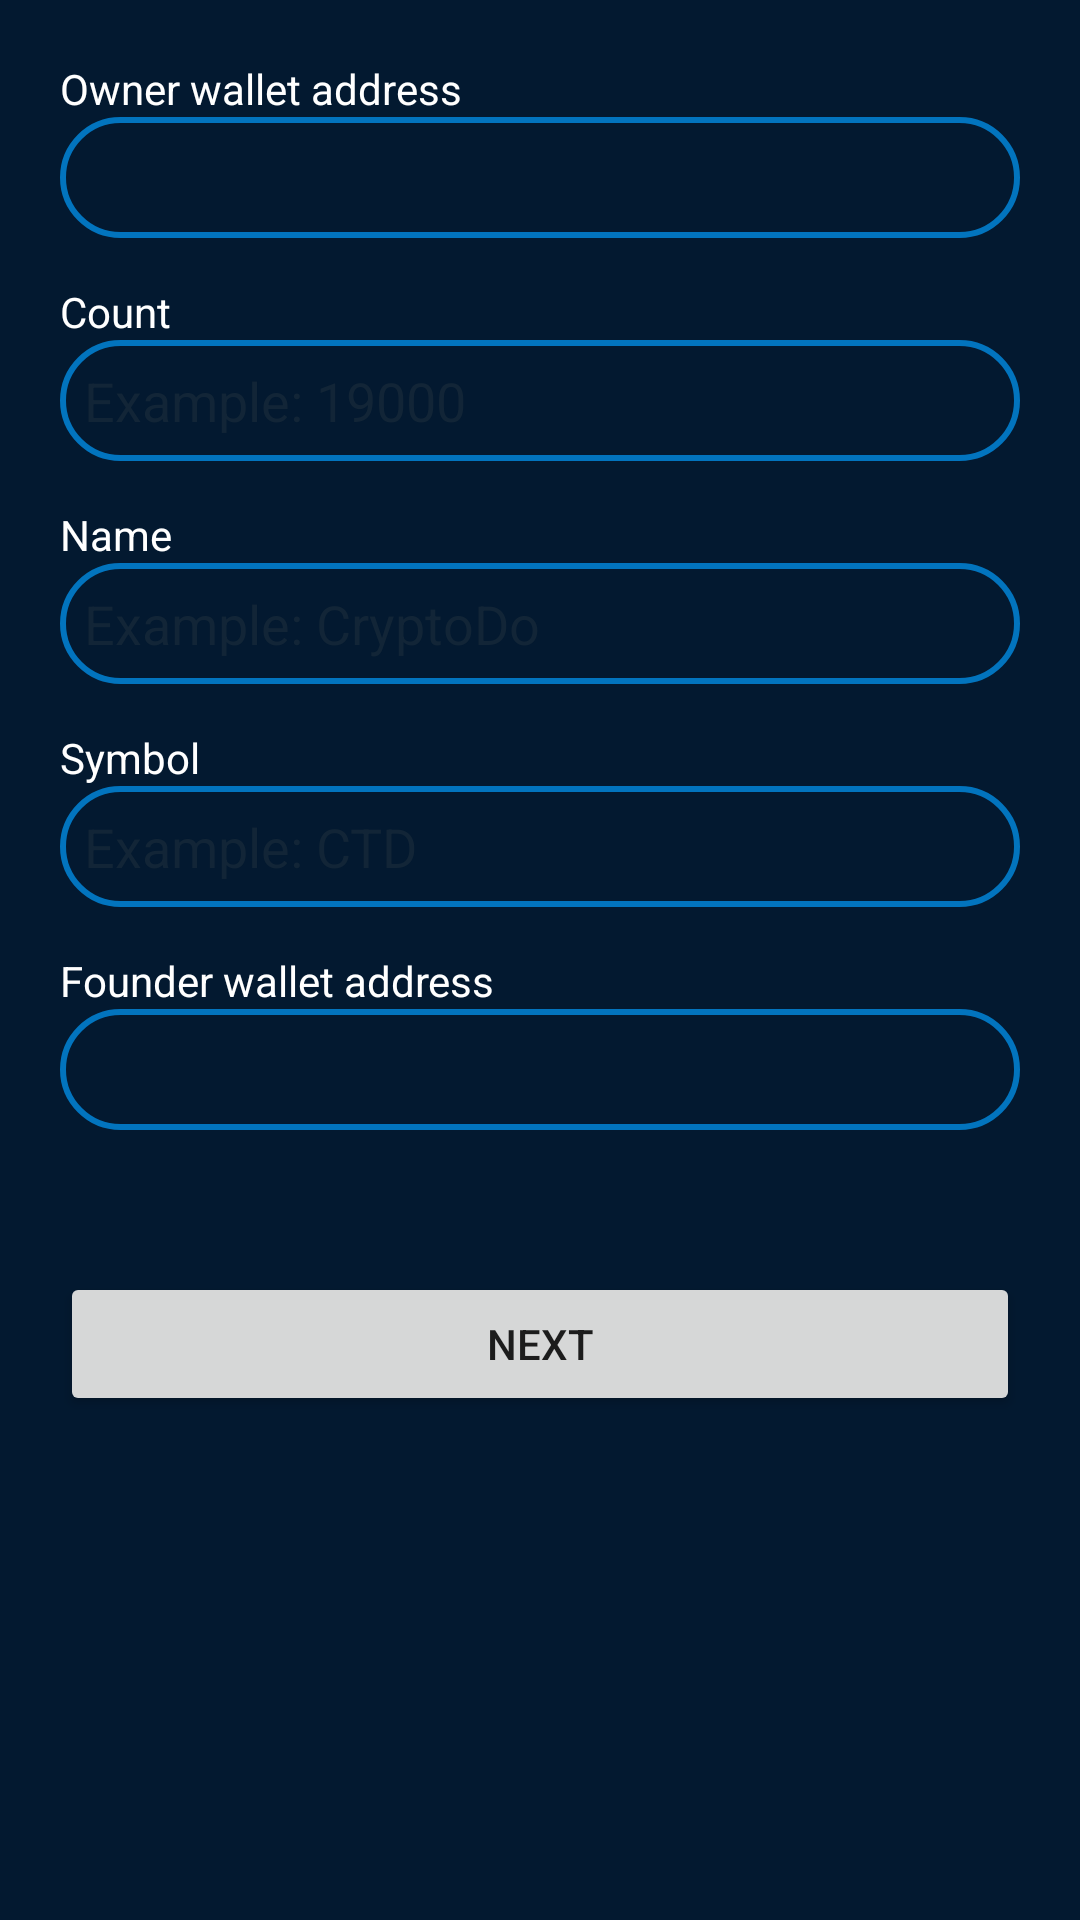

Reconstruct the res/layout file that produces this screen, plus the resources it refers to.
<!-- AndroidManifest.xml: application theme Theme.CryptoDo -->
<!-- res/layout/fragment_nft_params.xml -->
<?xml version="1.0" encoding="utf-8"?>
<FrameLayout xmlns:android="http://schemas.android.com/apk/res/android"
    xmlns:tools="http://schemas.android.com/tools"
    android:id="@+id/fragment_nft_params"
    android:layout_width="match_parent"
    android:layout_height="match_parent"
    tools:context=".ui.dashboard.NftParams"
    android:background="@color/blue_700">


    <LinearLayout
        android:layout_width="match_parent"
        android:layout_height="match_parent"
        android:orientation="vertical"
        android:layout_marginTop="20dp"
        android:layout_marginLeft="20dp"
        android:layout_marginRight="20dp">

        <TextView
            android:layout_width="match_parent"
            android:layout_height="wrap_content"
            android:text="Owner wallet address"
            android:textColor="@color/white"/>

        <EditText
            android:id="@+id/edittext_owner"
            android:background="@drawable/rounded_edittext_background"
            android:layout_width="match_parent"
            android:layout_height="wrap_content"
            android:hint=""
            android:textColor="@color/white"
            android:textColorHint="@color/hintcolor"
            android:layout_marginBottom="15dp"
            android:padding="8dp"
            android:digits="@string/letters_with_number"></EditText>

        <TextView
            android:layout_width="match_parent"
            android:layout_height="wrap_content"
            android:text="Count"
            android:textColor="@color/white"/>

        <EditText
            android:id="@+id/edittext_count"
            android:background="@drawable/rounded_edittext_background"
            android:layout_width="match_parent"
            android:layout_height="wrap_content"
            android:hint="Example: 19000"
            android:textColor="@color/white"
            android:textColorHint="@color/hintcolor"
            android:inputType="number"
            android:layout_marginBottom="15dp"
            android:padding="8dp"></EditText>

        <TextView
            android:layout_width="match_parent"
            android:layout_height="wrap_content"
            android:text="Name"
            android:textColor="@color/white"/>

        <EditText
            android:id="@+id/edittext_name"
            android:background="@drawable/rounded_edittext_background"
            android:layout_width="match_parent"
            android:layout_height="wrap_content"
            android:hint="Example: CryptoDo"
            android:textColor="@color/white"
            android:textColorHint="@color/hintcolor"
            android:layout_marginBottom="15dp"
            android:padding="8dp"
            android:digits="@string/letters_with_number"></EditText>

        <TextView
            android:layout_width="match_parent"
            android:layout_height="wrap_content"
            android:text="Symbol"
            android:textColor="@color/white"/>

        <EditText
            android:id="@+id/edittext_symbol"
            android:background="@drawable/rounded_edittext_background"
            android:layout_width="match_parent"
            android:layout_height="wrap_content"
            android:hint="Example: CTD"
            android:textColor="@color/white"
            android:textColorHint="@color/hintcolor"
            android:layout_marginBottom="15dp"
            android:padding="8dp"
            android:digits="@string/upper_letters"></EditText>

        <TextView
            android:layout_width="match_parent"
            android:layout_height="wrap_content"
            android:text="Founder wallet address"
            android:textColor="@color/white"/>

        <EditText
            android:id="@+id/edittext_founder"
            android:background="@drawable/rounded_edittext_background"
            android:layout_width="match_parent"
            android:layout_height="wrap_content"
            android:hint=""
            android:textColor="@color/white"
            android:textColorHint="@color/hintcolor"
            android:layout_marginBottom="15dp"
            android:padding="8dp"
            android:digits="@string/letters_with_number"></EditText>

        <TextView
            android:id="@+id/textView"
            android:layout_width="match_parent"
            android:layout_height="wrap_content"
            android:textColor="#00C3FD"
            android:textSize="24sp" />

        <Button
            android:id="@+id/button"
            android:layout_width="match_parent"
            android:layout_height="wrap_content"
            android:text="NEXT" />


    </LinearLayout>
</FrameLayout>
<!-- resources referenced by this layout -->
<resources>
  <color name="blue_700">#031930</color>
  <color name="hintcolor">#8021323E</color>
  <color name="white">#FFFFFFFF</color>
  <!-- drawable rounded_edittext_background (drawable) -->
  <?xml version="1.0" encoding="utf-8"?>
  <shape xmlns:android="http://schemas.android.com/apk/res/android" android:shape="rectangle">
      <stroke
          android:width="2dp"
          android:color="#0274be" />
      <corners android:radius="20dp"/>
  </shape>
  <string name="letters_with_number">abcdefghijklmnopqrstuvwxyzABCDEFGHIJKLMNOPQRSTUVWXYZ1234567890</string>
  <string name="upper_letters">ABCDEFGHIJKLMNOPQRSTUVWXYZ</string>
  <style name="Theme.CryptoDo" parent="Theme.MaterialComponents.DayNight.DarkActionBar">
          
          <item name="colorPrimary">@color/blue_200</item>
          <item name="colorPrimaryVariant">@color/blue_700</item>
          <item name="colorOnPrimary">@color/blue_700</item>
          
          <item name="colorSecondary">@color/teal_200</item>
          <item name="colorSecondaryVariant">@color/teal_700</item>
          <item name="colorOnSecondary">@color/blue_700</item>
          
          <item name="android:statusBarColor" tools:targetApi="l">?attr/colorPrimaryVariant</item>
          
      </style>
  <color name="blue_200">#00C3FD</color>
  <color name="teal_200">#FF03DAC5</color>
  <color name="teal_700">#FF018786</color>
</resources>
